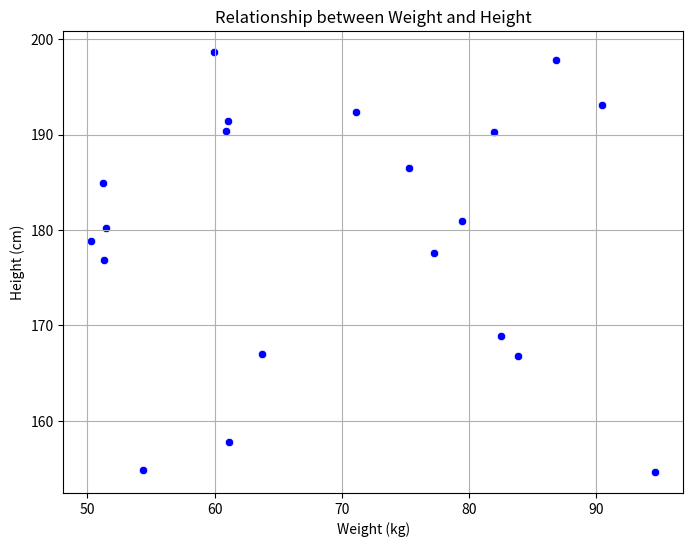

Here is the Python script that generated this plot:
import matplotlib.pyplot as plt
import seaborn as sns
import random

# Generate random weight and height data for 20 persons
random.seed(42)
weights = [random.uniform(50, 100) for _ in range(20)]
heights = [random.uniform(150, 200) for _ in range(20)]

# Visualize the relationship using matplotlib and seaborn
plt.figure(figsize=(8, 6))
sns.scatterplot(x=weights, y=heights, color='blue')
plt.title('Relationship between Weight and Height')
plt.xlabel('Weight (kg)')
plt.ylabel('Height (cm)')
plt.grid(True)
plt.show()
